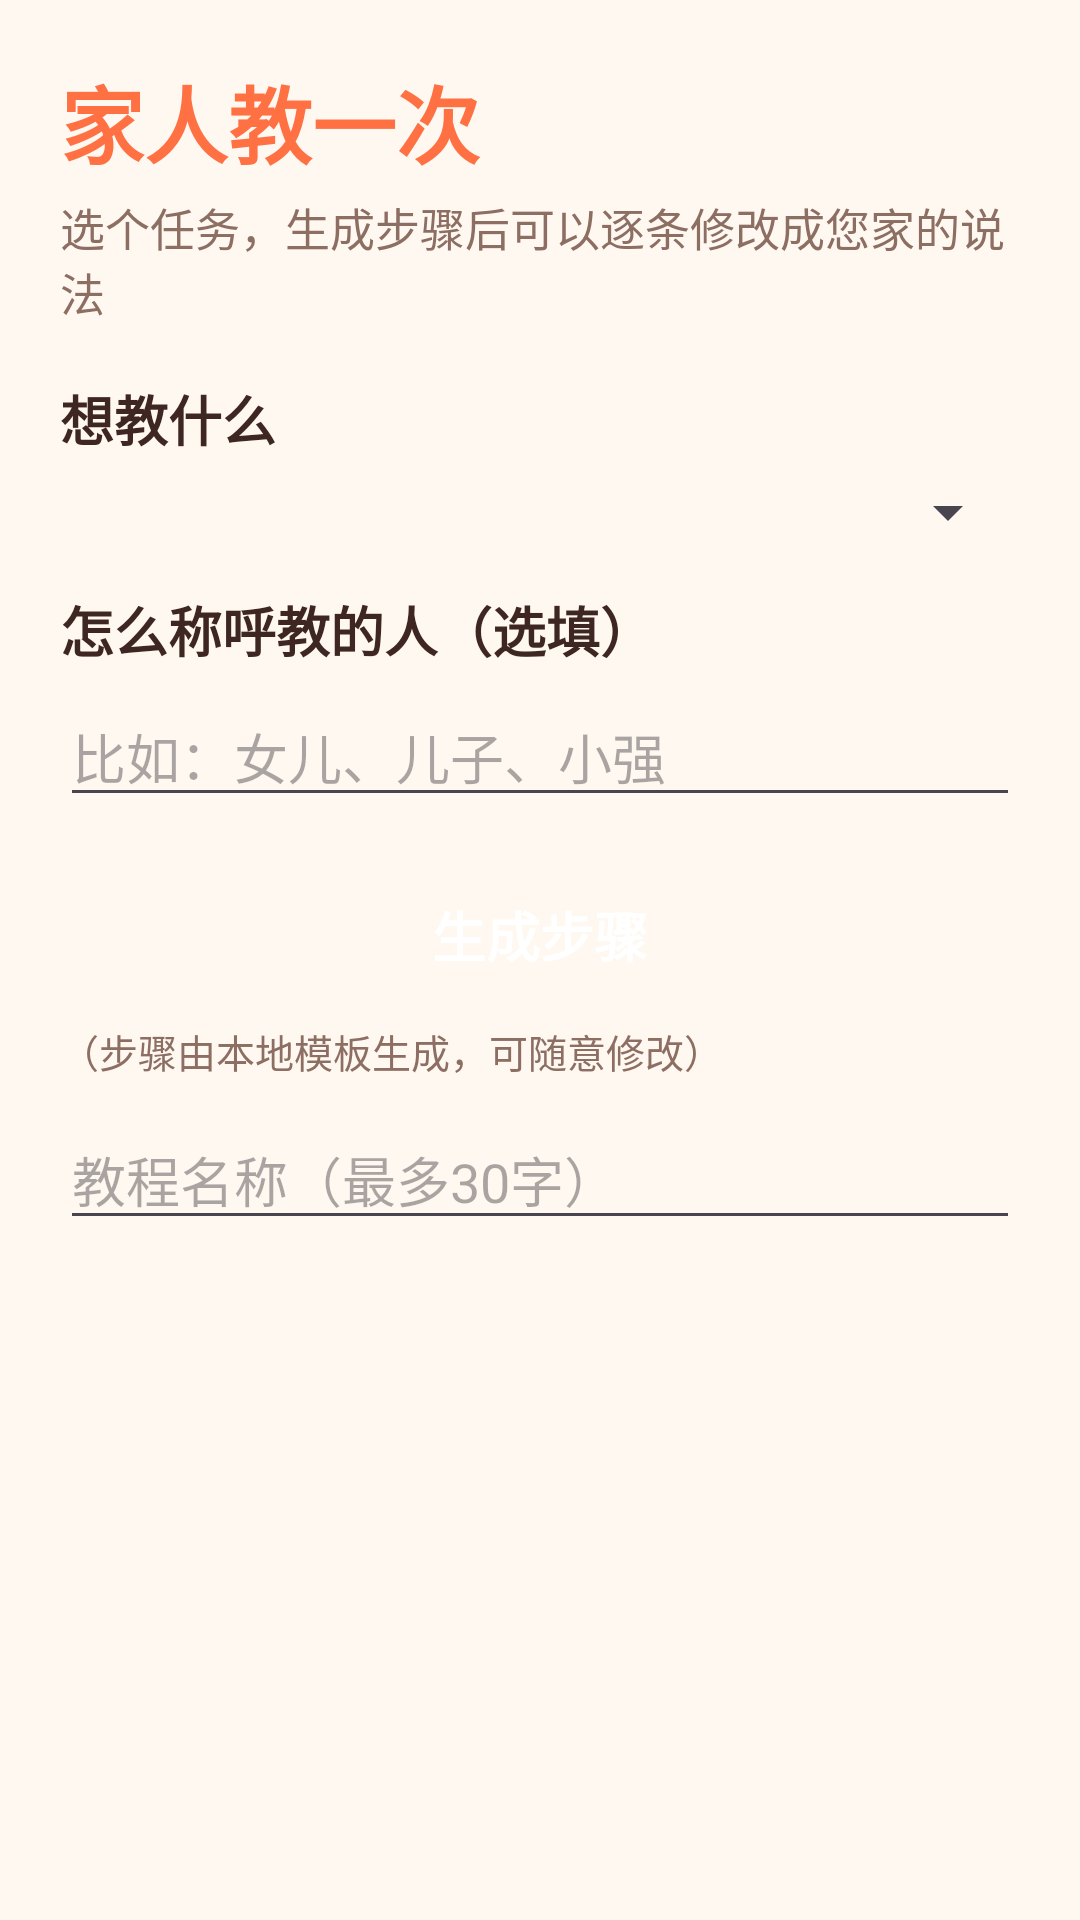

Android layout source for this screen:
<!-- AndroidManifest.xml: application theme AppTheme -->
<!-- res/layout/activity_family_create.xml -->
<?xml version="1.0" encoding="utf-8"?>
<ScrollView xmlns:android="http://schemas.android.com/apk/res/android"
    android:id="@+id/root"
    android:layout_width="match_parent"
    android:layout_height="match_parent"
    android:background="@color/warm_bg"
    android:fillViewport="true">

    <LinearLayout
        android:layout_width="match_parent"
        android:layout_height="wrap_content"
        android:orientation="vertical"
        android:padding="20dp">

        <TextView
            android:layout_width="wrap_content"
            android:layout_height="wrap_content"
            android:text="家人教一次"
            android:textColor="@color/primary"
            android:textSize="28sp"
            android:textStyle="bold" />

        <TextView
            android:layout_width="wrap_content"
            android:layout_height="wrap_content"
            android:layout_marginTop="4dp"
            android:text="选个任务，生成步骤后可以逐条修改成您家的说法"
            android:textColor="@color/text_sub"
            android:textSize="15sp" />

        
        <TextView
            android:id="@+id/tv_source"
            android:layout_width="match_parent"
            android:layout_height="wrap_content"
            android:layout_marginTop="10dp"
            android:background="@drawable/card_soft"
            android:padding="10dp"
            android:textColor="@color/primary"
            android:textSize="15sp"
            android:text=""
            android:visibility="gone" />

        
        <LinearLayout
            android:id="@+id/gen_controls"
            android:layout_width="match_parent"
            android:layout_height="wrap_content"
            android:orientation="vertical">

            <TextView
                android:layout_width="wrap_content"
                android:layout_height="wrap_content"
                android:layout_marginTop="18dp"
                android:text="想教什么"
                android:textColor="@color/text_main"
                android:textSize="18sp"
                android:textStyle="bold" />

            <Spinner
                android:id="@+id/spinner_task"
                android:layout_width="match_parent"
                android:layout_height="wrap_content"
                android:layout_marginTop="6dp" />

            <TextView
                android:layout_width="wrap_content"
                android:layout_height="wrap_content"
                android:layout_marginTop="14dp"
                android:text="怎么称呼教的人（选填）"
                android:textColor="@color/text_main"
                android:textSize="18sp"
                android:textStyle="bold" />

            <EditText
                android:id="@+id/et_addressee"
                android:layout_width="match_parent"
                android:layout_height="wrap_content"
                android:layout_marginTop="6dp"
                android:hint="比如：女儿、儿子、小强"
                android:textSize="18sp"
                android:maxLength="10"
                android:inputType="text" />

            <Button
                android:id="@+id/btn_generate"
                android:layout_width="match_parent"
                android:layout_height="wrap_content"
                android:layout_marginTop="14dp"
                android:background="@drawable/btn_primary"
                android:text="生成步骤"
                android:textColor="@color/white"
                android:textSize="18sp"
                android:textStyle="bold"
                android:padding="12dp" />

            <TextView
                android:layout_width="wrap_content"
                android:layout_height="wrap_content"
                android:layout_marginTop="4dp"
                android:text="（步骤由本地模板生成，可随意修改）"
                android:textColor="@color/text_sub"
                android:textSize="13sp" />
        </LinearLayout>

        <EditText
            android:id="@+id/et_title"
            android:layout_width="match_parent"
            android:layout_height="wrap_content"
            android:layout_marginTop="10dp"
            android:hint="教程名称（最多30字）"
            android:textSize="18sp"
            android:maxLength="30"
            android:inputType="text" />

        <LinearLayout
            android:id="@+id/steps_container"
            android:layout_width="match_parent"
            android:layout_height="wrap_content"
            android:orientation="vertical"
            android:layout_marginTop="12dp" />

        <Button
            android:id="@+id/btn_add_step"
            android:layout_width="match_parent"
            android:layout_height="wrap_content"
            android:layout_marginTop="8dp"
            android:background="@drawable/btn_secondary"
            android:text="＋ 再加一步"
            android:textColor="@color/text_main"
            android:textSize="16sp"
            android:visibility="gone" />

        <Button
            android:id="@+id/btn_save"
            android:layout_width="match_parent"
            android:layout_height="wrap_content"
            android:layout_marginTop="16dp"
            android:background="@drawable/btn_success"
            android:text="保存到本机"
            android:textColor="@color/white"
            android:textSize="20sp"
            android:textStyle="bold"
            android:padding="14dp"
            android:visibility="gone" />

        <Button
            android:id="@+id/btn_share"
            android:layout_width="match_parent"
            android:layout_height="wrap_content"
            android:layout_marginTop="10dp"
            android:layout_marginBottom="24dp"
            android:background="@drawable/btn_secondary"
            android:text="分享这份教程"
            android:textColor="@color/text_main"
            android:textSize="16sp"
            android:visibility="gone" />

    </LinearLayout>
</ScrollView>
<!-- resources referenced by this layout -->
<resources>
  <color name="primary">#FF7043</color>
  <color name="text_main">#3E2723</color>
  <color name="text_sub">#8D6E63</color>
  <color name="warm_bg">#FFF8F0</color>
  <color name="white">#FFFFFFFF</color>
  <!-- drawable btn_secondary (drawable) -->
  <?xml version="1.0" encoding="utf-8"?>
  <shape xmlns:android="http://schemas.android.com/apk/res/android"
      android:shape="rectangle">
      <solid android:color="@color/btn_secondary" />
      <corners android:radius="16dp" />
  </shape>
  <!-- drawable card_soft (drawable) -->
  <?xml version="1.0" encoding="utf-8"?>
  <shape xmlns:android="http://schemas.android.com/apk/res/android"
      android:shape="rectangle">
      <solid android:color="@color/card_bg" />
      <corners android:radius="18dp" />
      <stroke android:width="1dp" android:color="@color/card_hairline" />
  </shape>
  <style name="AppTheme" parent="Theme.Material3.Light.NoActionBar">
          <item name="android:colorBackground">@color/warm_bg</item>
          <item name="colorPrimary">@color/primary</item>
          <item name="colorPrimaryDark">@color/primary_dark</item>
          <item name="colorAccent">@color/accent</item>
          <item name="android:statusBarColor">@color/warm_bg</item>
          <item name="android:windowLightStatusBar">true</item>
      </style>
  <color name="btn_secondary">#FFE0B2</color>
  <color name="card_bg">#FFFFFFFF</color>
  <color name="card_hairline">#F0E0D0</color>
  <color name="primary_dark">#F4511E</color>
  <color name="accent">#FFA726</color>
</resources>
